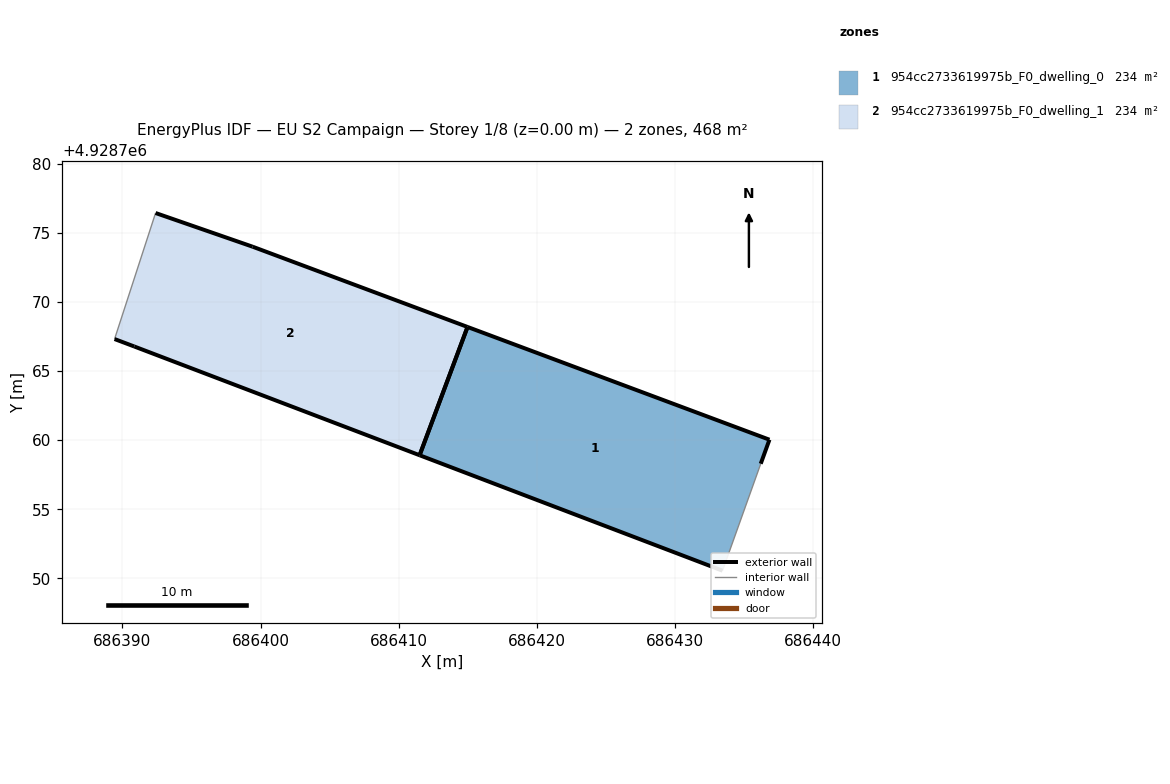
=== STOREY PLAN SPEC (per zone: floor XY polygon, exterior-wall plan segments, windows/doors) ===
zone 1: 954cc2733619975b_F0_dwelling_0  (234.1 m²)
  floor: (686433.46, 4928750.55) (686436.23, 4928758.30) (686436.86, 4928760.04) (686414.99, 4928768.20) (686411.52, 4928758.91)
  exterior wall: (686433.46, 4928750.55) – (686411.52, 4928758.91)  [23.5 m]
  exterior wall: (686414.99, 4928768.20) – (686436.86, 4928760.04)  [23.3 m]
  exterior wall: (686436.86, 4928760.04) – (686436.23, 4928758.30)  [1.9 m]
  exterior wall: (686411.52, 4928758.91) – (686414.99, 4928768.20)  [9.9 m]
  interior walls: 1
zone 2: 954cc2733619975b_F0_dwelling_1  (234.1 m²)
  floor: (686411.52, 4928758.91) (686414.99, 4928768.20) (686399.43, 4928774.02) (686392.40, 4928776.46) (686389.43, 4928767.33) (686390.86, 4928766.79)
  exterior wall: (686390.86, 4928766.79) – (686389.43, 4928767.33)  [1.5 m]
  exterior wall: (686392.40, 4928776.46) – (686399.43, 4928774.02)  [7.4 m]
  exterior wall: (686399.43, 4928774.02) – (686414.99, 4928768.20)  [16.6 m]
  exterior wall: (686411.52, 4928758.91) – (686390.86, 4928766.79)  [22.1 m]
  exterior wall: (686414.99, 4928768.20) – (686411.52, 4928758.91)  [9.9 m]
  interior walls: 1

=== DERIVED (storey summary) ===
Building: EU S2 Campaign
Storey: 1 of 8  (floor level z = 0.00 m)
Storey gross floor area: 468.2 m²
Zones on this storey: 2
  - 954cc2733619975b_F0_dwelling_0: floor 234.1 m²; exterior wall 58.6 m (175.8 m²); WWR 0.0%
  - 954cc2733619975b_F0_dwelling_1: floor 234.1 m²; exterior wall 57.6 m (172.9 m²); WWR 0.0%
Zone adjacency: (none detected)